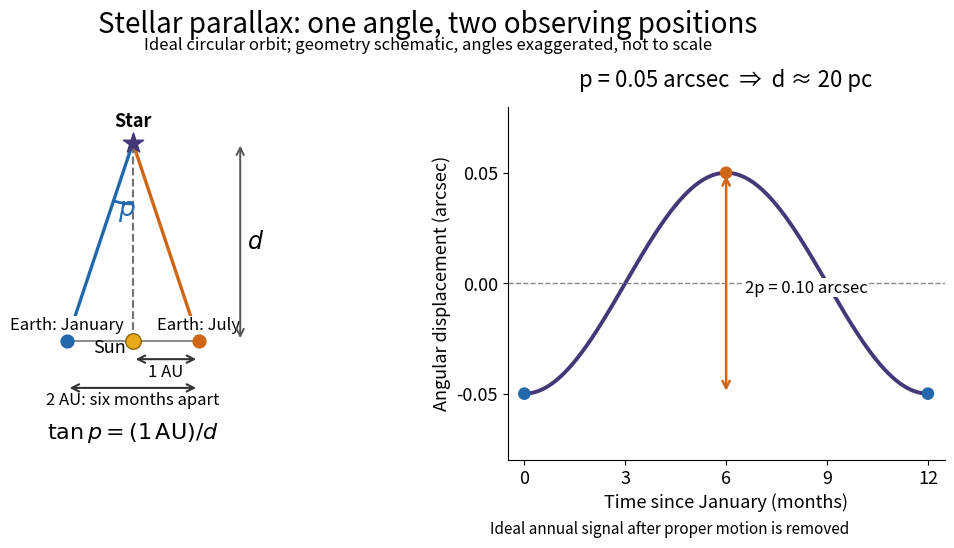

Here is the Python script that generated this plot:
"""Generate stellar-parallax-geometry.png in the current working directory.

Run from _media: MPLBACKEND=Agg MPLCONFIGDIR=/tmp python3 ../stellar-parallax-geometry.py
Tested with Python 3.14.4, NumPy 2.3.5, Matplotlib 3.10.7.
The left panel exaggerates the angle; the right uses an ideal circular orbit,
an ecliptic-plane target, and no proper motion. No catalogue data are plotted.
"""

import math

import matplotlib.pyplot as plt
import numpy as np
from matplotlib.patches import Arc


def main():
    plt.rcParams.update({"font.size": 13, "savefig.facecolor": "white"})
    fig, (geometry, sky) = plt.subplots(1, 2, figsize=(11, 5.7), facecolor="white")
    fig.subplots_adjust(left=0.04, right=0.97, bottom=0.18, top=0.80, wspace=0.34)
    fig.suptitle("Stellar parallax: one angle, two observing positions", fontsize=20, y=0.97)
    fig.text(0.5, 0.90, "Ideal circular orbit; geometry schematic, angles exaggerated, not to scale",
             ha="center", fontsize=12)

    star_y, orbit_radius = 6.0, 2.0
    colors = ("#2368ac", "#cf6519")
    for x, color, name in zip((-orbit_radius, orbit_radius), colors, ("Earth: January", "Earth: July")):
        geometry.plot([x, 0], [0, star_y], color=color, lw=2.4)
        geometry.scatter([x], [0], s=85, color=color, zorder=4)
        geometry.text(x, 0.33, name, ha="center", fontsize=12,
                      bbox={"facecolor": "white", "edgecolor": "none", "pad": 1})
    geometry.plot([0, 0], [0, star_y], ls="--", color="#727272", lw=1.5)
    geometry.plot([-orbit_radius, orbit_radius], [0, 0], color="#777777", lw=1.2)
    geometry.scatter([0], [0], s=125, color="#e8aa19", edgecolor="#8c650c", zorder=4)
    geometry.text(-0.2, -0.35, "Sun", ha="right")
    geometry.scatter([0], [star_y], marker="*", s=230, color="#453778", zorder=5)
    geometry.text(0, star_y + 0.48, "Star", ha="center", weight="bold")

    angle = math.degrees(math.atan(orbit_radius / star_y))
    geometry.add_patch(Arc((0, star_y), 3.7, 3.7, theta1=270 - angle, theta2=270,
                          color=colors[0], lw=2))
    geometry.text(-0.44, 3.79, r"$p$", color=colors[0], fontsize=19)
    geometry.annotate("", xy=(3.25, star_y), xytext=(3.25, 0),
                      arrowprops={"arrowstyle": "<->", "color": "#555555", "lw": 1.4})
    geometry.text(3.45, 3, r"$d$", fontsize=17, va="center")
    for left, right, y, label in ((0, 2, -0.55, "1 AU"), (-2, 2, -1.42, "2 AU: six months apart")):
        geometry.annotate("", xy=(right, y), xytext=(left, y),
                          arrowprops={"arrowstyle": "<->", "lw": 1.5, "color": "#333333"})
        geometry.text((left + right) / 2, y - 0.12, label, ha="center", va="top", fontsize=12)
    geometry.text(0, -2.95, r"$\tan p = (1\,\mathrm{AU})/d$", ha="center", fontsize=16)
    geometry.set(xlim=(-3.5, 3.95), ylim=(-3.6, 7.1), aspect="equal")
    geometry.axis("off")

    months = np.linspace(0, 12, 241)
    p_arcsec = 0.05
    displacement = -p_arcsec * np.cos(2 * np.pi * months / 12)
    sky.plot(months, displacement, lw=2.8, color="#453778")
    sky.axhline(0, color="#888888", ls="--", lw=1)
    sky.scatter([0, 6, 12], [-p_arcsec, p_arcsec, -p_arcsec],
                color=[colors[0], colors[1], colors[0]], s=65, zorder=4)
    sky.annotate("", xy=(6, p_arcsec), xytext=(6, -p_arcsec),
                 arrowprops={"arrowstyle": "<->", "lw": 1.8, "color": colors[1]})
    sky.text(6.55, -0.002, '2p = 0.10 arcsec', fontsize=12, va="center",
             bbox={"facecolor": "white", "edgecolor": "none", "pad": 1})
    sky.set(xlim=(-0.5, 12.5), ylim=(-0.08, 0.08),
            xticks=[0, 3, 6, 9, 12], yticks=[-0.05, 0, 0.05],
            xlabel="Time since January (months)", ylabel="Angular displacement (arcsec)")
    sky.set_title('p = 0.05 arcsec  ⇒  d ≈ 20 pc', fontsize=16, pad=14)
    sky.spines[["top", "right"]].set_visible(False)
    fig.text(0.72, 0.05, "Ideal annual signal after proper motion is removed", ha="center", fontsize=11)
    fig.savefig("stellar-parallax-geometry.png", dpi=100, facecolor="white", transparent=False)
    plt.close(fig)
    print("Wrote stellar-parallax-geometry.png (1100 × 570); ideal p = 0.05 arcsec.")


if __name__ == "__main__":
    main()
